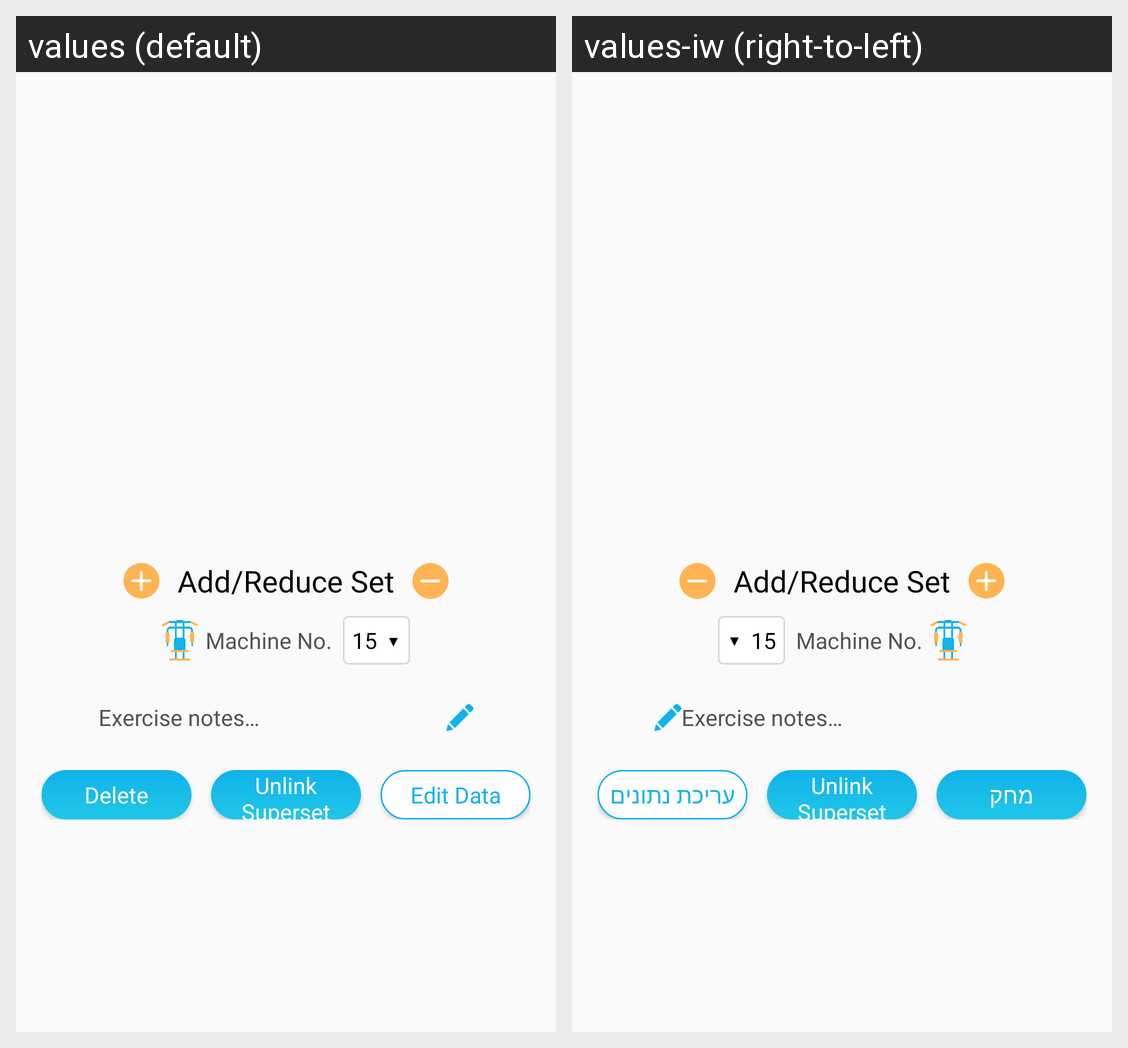

Here is an Android app screen in its default locale and in the app's own translations. Write out the translated-string differences for the strings that appear on this screen.
Android screen res/layout/exercise_details_layout.xml rendered under 2 locales, left to right: values (default), values-iw (right-to-left). Device: Nexus 5 (rendered at 1080×1920; each locale shown at half size, 540×960, under a caption strip naming it); theme AppTheme.
Strings drawn on this screen, with the default value and each locale's value (text and hints the layout hard-codes, and strings that could not be matched under every locale, appear in the picture but are not listed):

add_reduce_set
  values: Add/Reduce Set
  values-iw: Add/Reduce Set  [not translated; the default value is used]

machine_no
  values: Machine No.
  values-iw: Machine No.  [not translated; the default value is used]

exercise_notes
  values: Exercise notes…
  values-iw: Exercise notes…  [not translated; the default value is used]

delete
  values: Delete
  values-iw: מחק

unlink_superset
  values: Unlink Superset
  values-iw: Unlink Superset  [not translated; the default value is used]

edit_data
  values: Edit Data
  values-iw: עריכת נתונים
